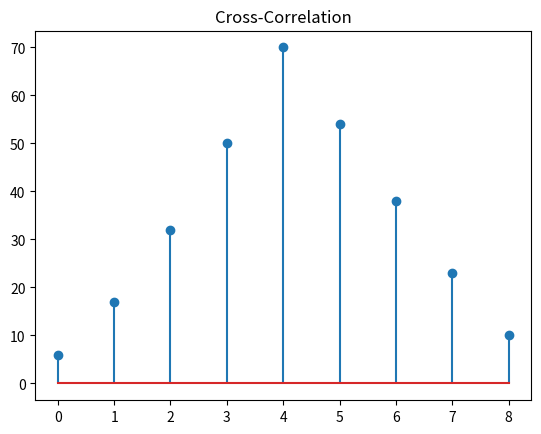

The matplotlib source for this figure:
import numpy as np
import matplotlib.pyplot as plt

# Define two signals
x = np.array([1, 2, 3, 4, 5])
y = np.array([2, 3, 4, 5, 6])
# Perform cross-correlation using numpy
cross_corr = np.correlate(x, y, mode='full')

# Plot cross-correlation
plt.stem(cross_corr)
plt.title('Cross-Correlation')
plt.show()
